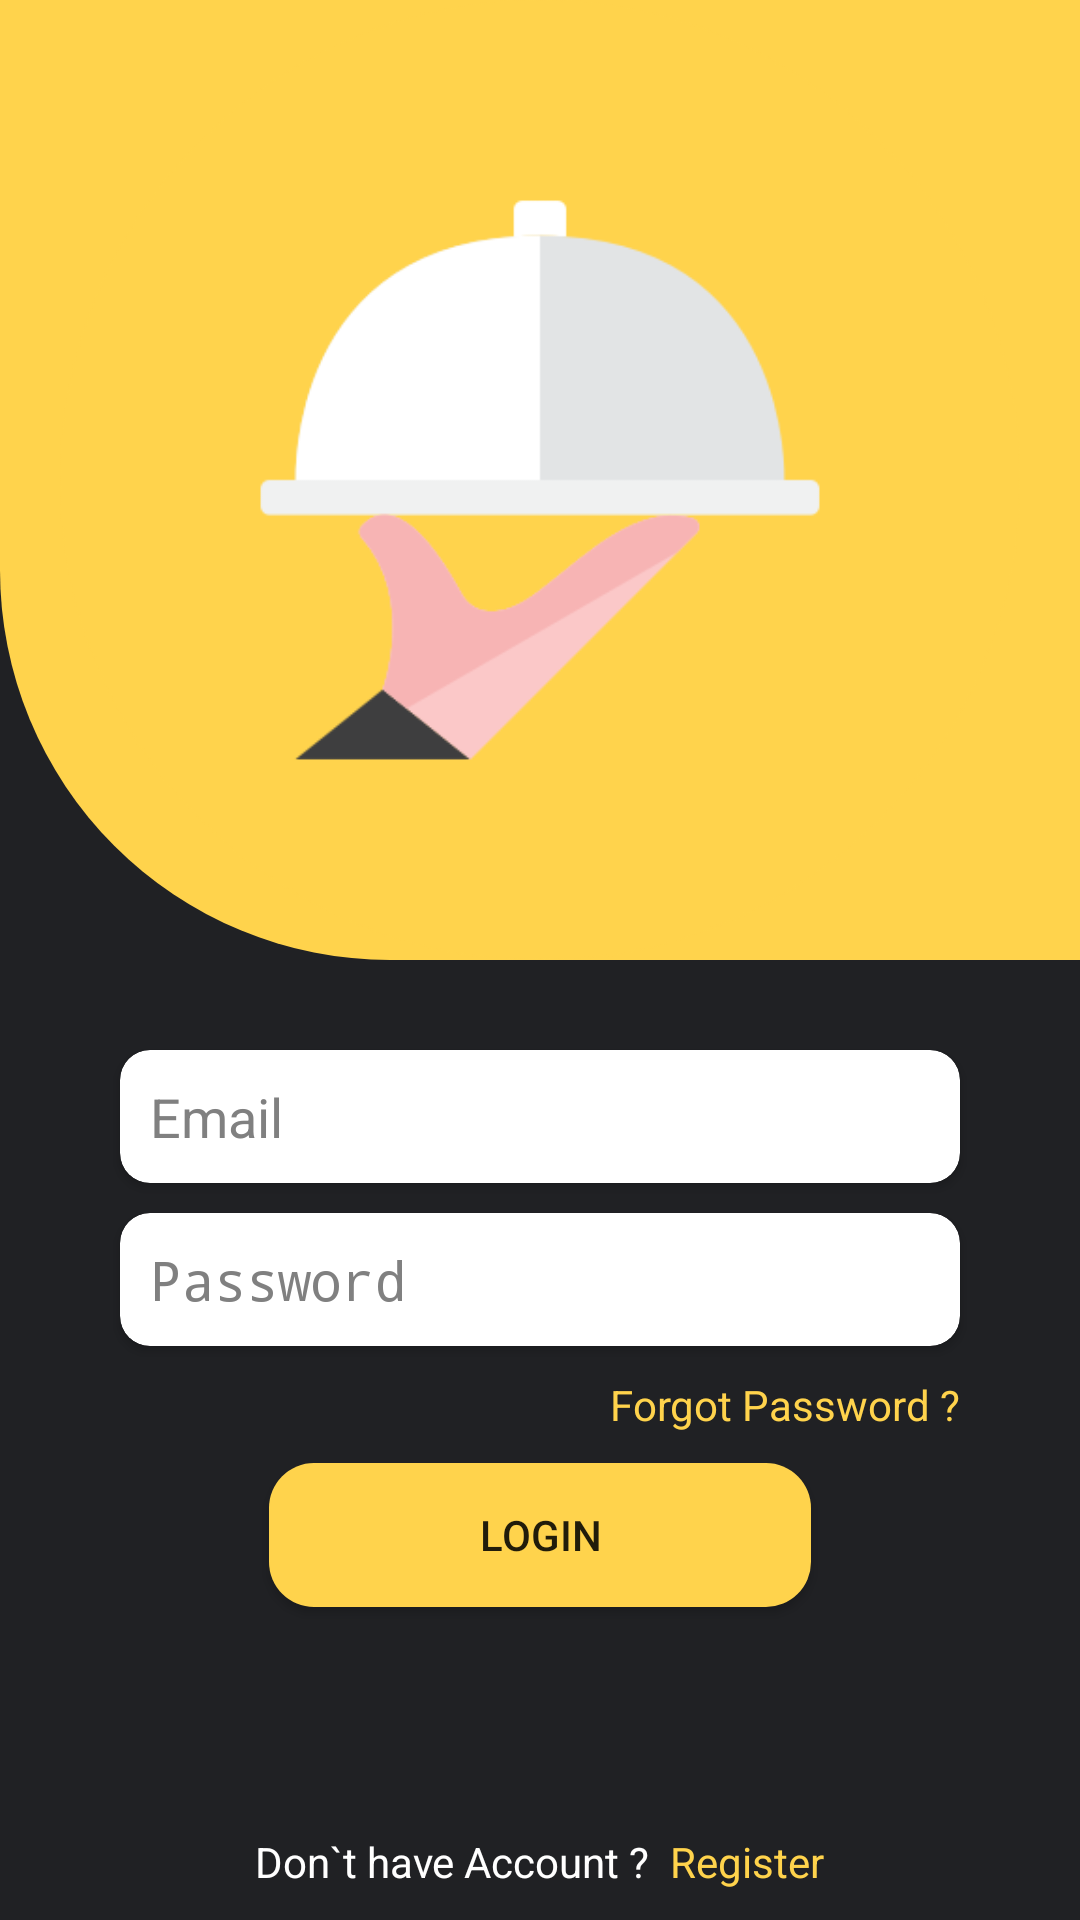

Layout XML and referenced resources for this Android screen:
<!-- AndroidManifest.xml: application theme AppTheme -->
<!-- res/layout/fragment_login.xml -->
<?xml version="1.0" encoding="utf-8"?>
<RelativeLayout xmlns:android="http://schemas.android.com/apk/res/android"
    xmlns:tools="http://schemas.android.com/tools"
    android:layout_width="match_parent"
    android:layout_height="match_parent"
    xmlns:app="http://schemas.android.com/apk/res-auto"
    tools:context=".Fragments.Login.LoginFragment"
    android:background="@color/loginBackgroundblack">

    <LinearLayout
        android:id="@+id/backgroundLogin"
        android:layout_width="match_parent"
        android:layout_height="320dp"
        android:layout_alignParentTop="true"
        android:background="@drawable/auth_background">

        <ImageView
            android:layout_width="wrap_content"
            android:layout_height="wrap_content"
            android:src="@drawable/foody_logo"
            android:layout_gravity="center"
            android:foregroundGravity="center"/>
    </LinearLayout>



    <android.support.v7.widget.CardView
        android:id="@+id/cardLogin"
        android:layout_width="match_parent"
        android:layout_height="wrap_content"
        android:elevation="10dp"
        app:cardCornerRadius="10dp"
        android:layout_below="@+id/backgroundLogin"
        android:layout_marginTop="30dp"
        android:layout_marginLeft="40dp"
        android:layout_marginRight="40dp"
        >
        <EditText
            android:id="@+id/edEmailLogin"
            android:layout_width="match_parent"
            android:layout_height="wrap_content"
            android:background="@android:color/transparent"
            android:padding="10dp"
            android:hint="Email"
            android:inputType="textEmailAddress"
            android:textColorHint="@color/gray"
            android:drawableLeft="@drawable/ic_email_black_24dp"
            android:drawablePadding="10dp"/>
    </android.support.v7.widget.CardView>

    <android.support.v7.widget.CardView
        android:id="@+id/cardLoginPassword"
        android:layout_width="match_parent"
        android:layout_height="wrap_content"
        android:elevation="10dp"
        app:cardCornerRadius="10dp"
        android:layout_below="@+id/cardLogin"
        android:layout_marginTop="10dp"
        android:layout_marginLeft="40dp"
        android:layout_marginRight="40dp"
        >
        <EditText
            android:id="@+id/edPasswordLogin"
            android:layout_width="match_parent"
            android:layout_height="wrap_content"
            android:background="@android:color/transparent"
            android:padding="10dp"
            android:hint="Password"
            android:inputType="textPassword"
            android:textColorHint="@color/gray"
            android:drawableLeft="@drawable/ic_lock_outline_black_24dp"
            android:drawablePadding="10dp"/>
    </android.support.v7.widget.CardView>

    <TextView
        android:id="@+id/forgotPassword"
        android:layout_width="wrap_content"
        android:layout_height="wrap_content"
        android:text="Forgot Password ?"
        android:textColor="@color/loginBackgroundyellow"
        android:layout_below="@id/cardLoginPassword"
        android:layout_alignRight="@id/cardLoginPassword"
        android:layout_marginTop="10dp"/>

    <Button
        android:id="@+id/btnLogin"
        android:layout_width="wrap_content"
        android:layout_height="wrap_content"
        android:text="Login"
        android:background="@drawable/round_edit_text"
        android:layout_below="@id/forgotPassword"
        android:paddingLeft="70dp"
        android:paddingRight="70dp"
        android:layout_centerHorizontal="true"
        android:layout_marginTop="10dp"/>


    <LinearLayout
        android:id="@+id/goToRegister"
        android:layout_width="wrap_content"
        android:layout_height="wrap_content"
        android:layout_alignParentBottom="true"
        android:orientation="horizontal"
        android:layout_margin="10dp"
        android:layout_centerHorizontal="true">

        <TextView
            android:layout_width="wrap_content"
            android:layout_height="wrap_content"
            android:text="Don`t have Account ? "
            android:textColor="@color/white"/>

        <TextView
            android:layout_width="wrap_content"
            android:layout_height="wrap_content"
            android:text=" Register"
            android:textColor="@color/loginBackgroundyellow"/>
    </LinearLayout>
</RelativeLayout>
<!-- resources referenced by this layout -->
<resources>
  <color name="gray">#808080</color>
  <color name="loginBackgroundblack">#202124</color>
  <color name="loginBackgroundyellow">#ffd34c</color>
  <color name="white">#fff</color>
  <!-- drawable auth_background (drawable) -->
  <?xml version="1.0" encoding="utf-8"?>
  <shape xmlns:android="http://schemas.android.com/apk/res/android"
      android:shape="rectangle"
      android:padding="10dp">
      <solid android:color="@color/loginBackgroundyellow"/>
      <corners
          android:bottomLeftRadius="130dp"/>
  </shape>
  <!-- drawable foody_logo: png bitmap (drawable, 19614 bytes) -->
  <!-- drawable round_edit_text (drawable) -->
  <?xml version="1.0" encoding="utf-8"?>
  <shape xmlns:android="http://schemas.android.com/apk/res/android"
      android:shape="rectangle" android:padding="10dp">
      <solid android:color="@color/loginBackgroundyellow"/>
      <corners
          android:bottomRightRadius="15dp"
          android:bottomLeftRadius="15dp"
          android:topLeftRadius="15dp"
          android:topRightRadius="15dp"/>
  </shape>
  <style name="AppTheme" parent="Theme.AppCompat.Light.DarkActionBar">
          
          <item name="colorPrimary">@color/colorPrimaryDark</item>
          <item name="colorPrimaryDark">@color/colorPrimaryDark</item>
          <item name="colorAccent">@color/loginBackgroundyellow</item>
      </style>
  <color name="colorPrimaryDark">#202124</color>
</resources>
